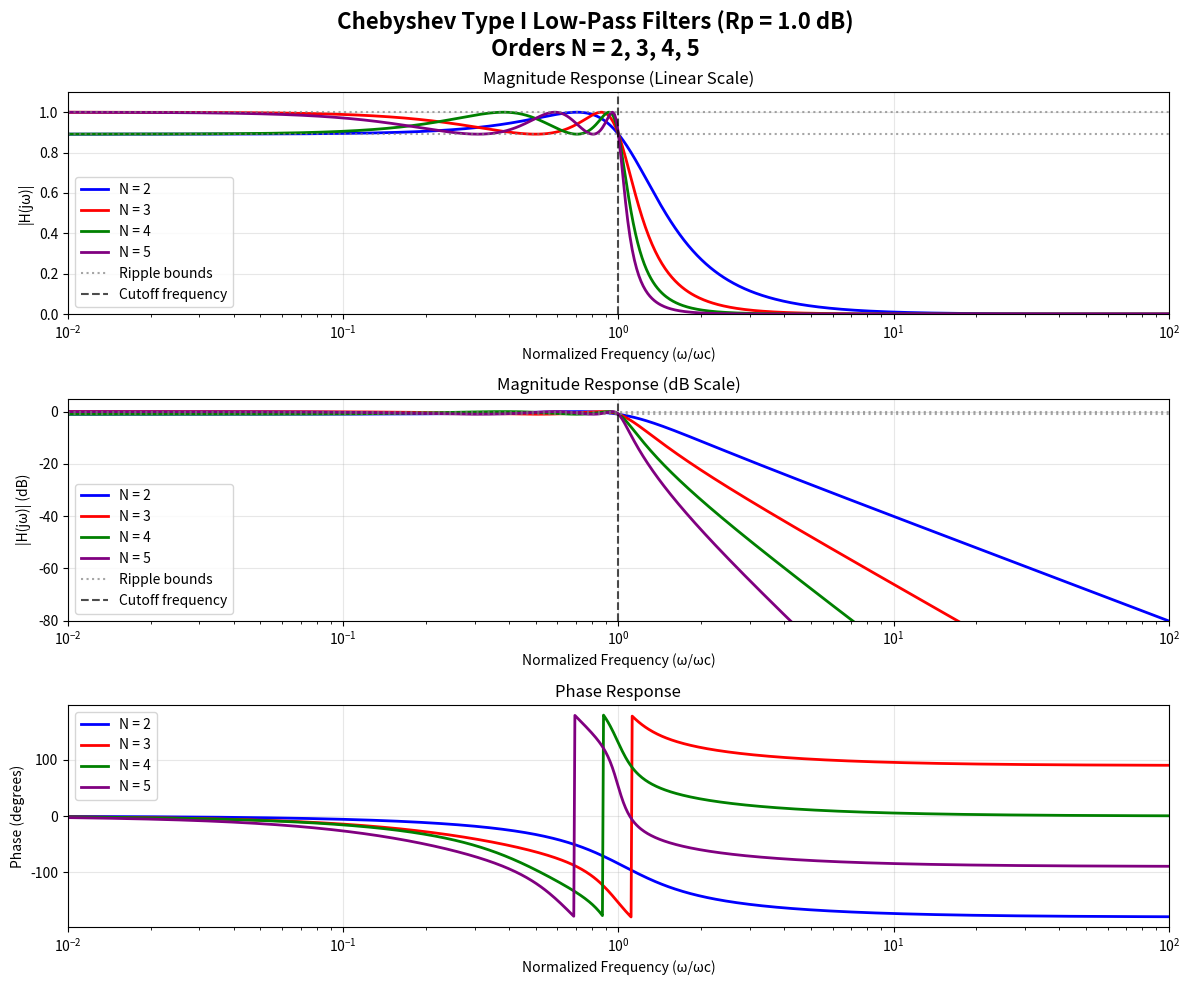
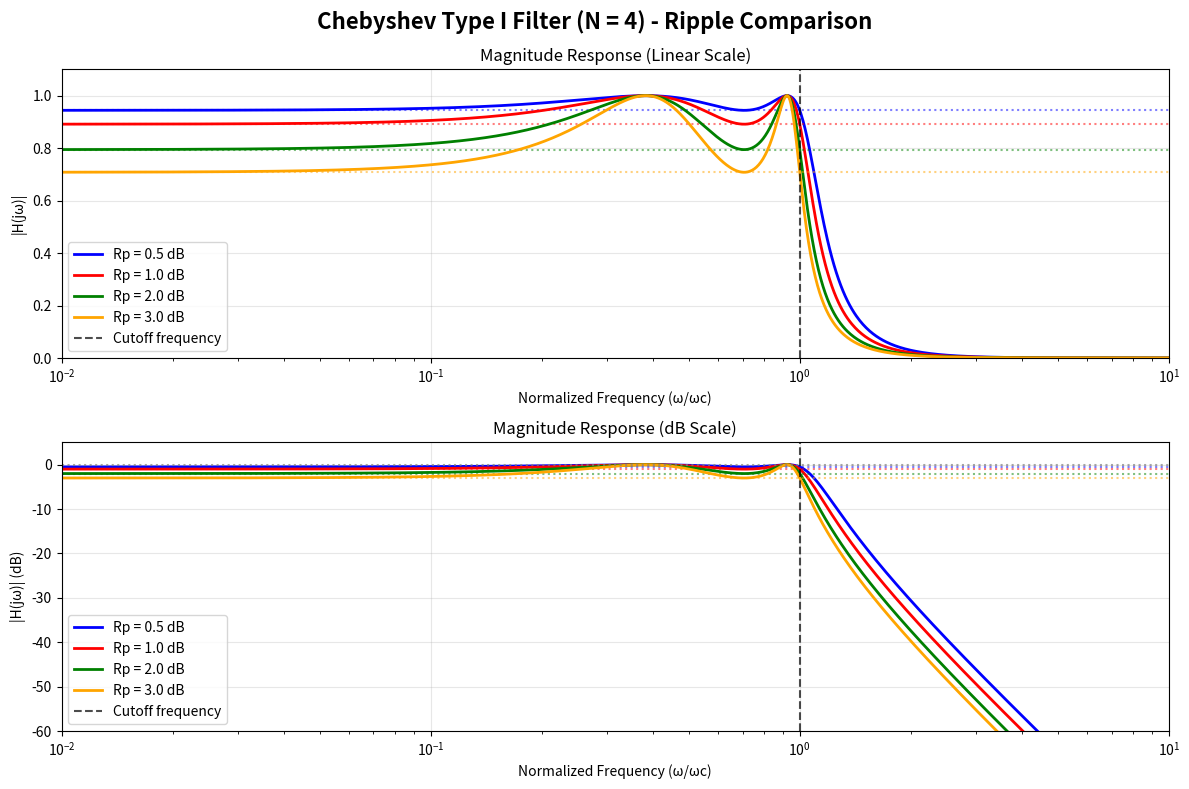

Source code (Python) for these figures, in order:
#!/usr/bin/env python3
"""
Plot Chebyshev Type I low-pass filters of orders N = 2 to 5.

Chebyshev Type I filters are characterized by having equiripple behavior in the
passband and a monotonic response in the stopband. They provide a sharper
transition from passband to stopband compared to Butterworth filters, but at
the cost of passband ripple.

The magnitude response of a Chebyshev Type I filter is:
|H(jω)| = 1 / sqrt(1 + ε²T_N²(ω/ωc))

where:
- N is the filter order
- ε is the ripple factor (determines passband ripple)
- T_N is the Chebyshev polynomial of the first kind of order N
- ωc is the cutoff frequency
- ω is the angular frequency
"""

import numpy as np
import matplotlib.pyplot as plt
from scipy import signal
import matplotlib.patches as mpatches

def chebyshev1_magnitude(omega, omega_c, N, rp):
    """
    Calculate the magnitude response of a Chebyshev Type I filter.
    
    Parameters:
    omega: Angular frequency array
    omega_c: Cutoff frequency
    N: Filter order
    rp: Passband ripple in dB
    
    Returns:
    Magnitude response
    """
    # Convert ripple from dB to linear scale
    epsilon = np.sqrt(10**(rp/10) - 1)
    
    # Normalized frequency
    omega_norm = omega / omega_c
    
    # Chebyshev polynomial of the first kind
    # For |x| <= 1: T_N(x) = cos(N * arccos(x))
    # For |x| > 1: T_N(x) = cosh(N * arccosh(x))
    def chebyshev_poly(x, n):
        x = np.asarray(x)
        result = np.zeros_like(x)
        
        # For |x| <= 1
        mask1 = np.abs(x) <= 1
        result[mask1] = np.cos(n * np.arccos(x[mask1]))
        
        # For |x| > 1
        mask2 = np.abs(x) > 1
        result[mask2] = np.cosh(n * np.arccosh(np.abs(x[mask2]))) * np.sign(x[mask2])**n
        
        return result
    
    T_N = chebyshev_poly(omega_norm, N)
    
    return 1 / np.sqrt(1 + epsilon**2 * T_N**2)

def plot_chebyshev1_filters():
    """Plot Chebyshev Type I filters of orders 2 to 5."""
    
    # Frequency range (normalized)
    omega = np.logspace(-2, 2, 1000)  # 0.01 to 100 rad/s
    omega_c = 1.0  # Normalized cutoff frequency
    rp = 1.0  # Passband ripple in dB
    
    # Filter orders to plot
    orders = [2, 3, 4, 5]
    
    # Colors for different orders
    colors = ['blue', 'red', 'green', 'purple']
    
    # Create figure with subplots
    fig, (ax1, ax2, ax3) = plt.subplots(3, 1, figsize=(12, 10))
    fig.suptitle(f'Chebyshev Type I Low-Pass Filters (Rp = {rp} dB)\nOrders N = 2, 3, 4, 5', 
                 fontsize=16, fontweight='bold')
    
    # Plot 1: Magnitude response (linear scale)
    ax1.set_title('Magnitude Response (Linear Scale)')
    for i, N in enumerate(orders):
        H_mag = chebyshev1_magnitude(omega, omega_c, N, rp)
        ax1.plot(omega, H_mag, color=colors[i], linewidth=2, label=f'N = {N}')
    
    # Add ripple bounds
    ripple_upper = 1.0
    ripple_lower = 1.0 / np.sqrt(1 + (10**(rp/10) - 1))
    ax1.axhline(y=ripple_upper, color='gray', linestyle=':', alpha=0.7, label='Ripple bounds')
    ax1.axhline(y=ripple_lower, color='gray', linestyle=':', alpha=0.7)
    ax1.axvline(x=omega_c, color='black', linestyle='--', alpha=0.7, label='Cutoff frequency')
    
    ax1.set_xlabel('Normalized Frequency (ω/ωc)')
    ax1.set_ylabel('|H(jω)|')
    ax1.set_xscale('log')
    ax1.grid(True, alpha=0.3)
    ax1.legend()
    ax1.set_xlim([0.01, 100])
    ax1.set_ylim([0, 1.1])
    
    # Plot 2: Magnitude response (dB scale)
    ax2.set_title('Magnitude Response (dB Scale)')
    for i, N in enumerate(orders):
        H_mag = chebyshev1_magnitude(omega, omega_c, N, rp)
        H_dB = 20 * np.log10(H_mag)
        ax2.plot(omega, H_dB, color=colors[i], linewidth=2, label=f'N = {N}')
    
    # Add ripple bounds in dB
    ax2.axhline(y=0, color='gray', linestyle=':', alpha=0.7, label='Ripple bounds')
    ax2.axhline(y=-rp, color='gray', linestyle=':', alpha=0.7)
    ax2.axvline(x=omega_c, color='black', linestyle='--', alpha=0.7, label='Cutoff frequency')
    
    ax2.set_xlabel('Normalized Frequency (ω/ωc)')
    ax2.set_ylabel('|H(jω)| (dB)')
    ax2.set_xscale('log')
    ax2.grid(True, alpha=0.3)
    ax2.legend()
    ax2.set_xlim([0.01, 100])
    ax2.set_ylim([-80, 5])
    
    # Plot 3: Phase response
    ax3.set_title('Phase Response')
    for i, N in enumerate(orders):
        # Create Chebyshev Type I filter using scipy
        b, a = signal.cheby1(N, rp, omega_c, 'low', analog=True)
        w, h = signal.freqs(b, a, worN=omega)
        phase = np.angle(h, deg=True)
        ax3.plot(omega, phase, color=colors[i], linewidth=2, label=f'N = {N}')
    
    ax3.set_xlabel('Normalized Frequency (ω/ωc)')
    ax3.set_ylabel('Phase (degrees)')
    ax3.set_xscale('log')
    ax3.grid(True, alpha=0.3)
    ax3.legend()
    ax3.set_xlim([0.01, 100])
    
    plt.tight_layout()
    plt.savefig('chebyshev1_filters_comparison.png', dpi=300, bbox_inches='tight')
    plt.show()

def plot_ripple_comparison():
    """Plot Chebyshev Type I filters with different ripple values."""
    
    omega = np.logspace(-2, 1, 1000)  # Focus on transition region
    omega_c = 1.0
    N = 4  # Fixed order for comparison
    
    # Different ripple values
    ripples = [0.5, 1.0, 2.0, 3.0]
    colors = ['blue', 'red', 'green', 'orange']
    
    fig, (ax1, ax2) = plt.subplots(2, 1, figsize=(12, 8))
    fig.suptitle(f'Chebyshev Type I Filter (N = {N}) - Ripple Comparison', 
                 fontsize=16, fontweight='bold')
    
    # Linear scale
    ax1.set_title('Magnitude Response (Linear Scale)')
    for i, rp in enumerate(ripples):
        H_mag = chebyshev1_magnitude(omega, omega_c, N, rp)
        ax1.plot(omega, H_mag, color=colors[i], linewidth=2, label=f'Rp = {rp} dB')
        
        # Add ripple bounds for each
        ripple_lower = 1.0 / np.sqrt(1 + (10**(rp/10) - 1))
        ax1.axhline(y=ripple_lower, color=colors[i], linestyle=':', alpha=0.5)
    
    ax1.axvline(x=omega_c, color='black', linestyle='--', alpha=0.7, label='Cutoff frequency')
    ax1.set_xlabel('Normalized Frequency (ω/ωc)')
    ax1.set_ylabel('|H(jω)|')
    ax1.set_xscale('log')
    ax1.grid(True, alpha=0.3)
    ax1.legend()
    ax1.set_xlim([0.01, 10])
    ax1.set_ylim([0, 1.1])
    
    # dB scale
    ax2.set_title('Magnitude Response (dB Scale)')
    for i, rp in enumerate(ripples):
        H_mag = chebyshev1_magnitude(omega, omega_c, N, rp)
        H_dB = 20 * np.log10(H_mag)
        ax2.plot(omega, H_dB, color=colors[i], linewidth=2, label=f'Rp = {rp} dB')
        
        # Add ripple bounds in dB
        ax2.axhline(y=-rp, color=colors[i], linestyle=':', alpha=0.5)
    
    ax2.axhline(y=0, color='gray', linestyle=':', alpha=0.7)
    ax2.axvline(x=omega_c, color='black', linestyle='--', alpha=0.7, label='Cutoff frequency')
    ax2.set_xlabel('Normalized Frequency (ω/ωc)')
    ax2.set_ylabel('|H(jω)| (dB)')
    ax2.set_xscale('log')
    ax2.grid(True, alpha=0.3)
    ax2.legend()
    ax2.set_xlim([0.01, 10])
    ax2.set_ylim([-60, 5])
    
    plt.tight_layout()
    plt.savefig('chebyshev1_ripple_comparison.png', dpi=300, bbox_inches='tight')
    plt.show()

def print_filter_characteristics():
    """Print key characteristics of Chebyshev Type I filters."""
    
    print("Chebyshev Type I Filter Characteristics:")
    print("=" * 50)
    print("• Equiripple behavior in the passband")
    print("• Monotonic response in the stopband")
    print("• Sharper transition than Butterworth filters")
    print("• Passband ripple determined by ripple parameter (Rp)")
    print("• Cutoff frequency defined at ripple level, not -3dB")
    print("• All poles lie on an ellipse in the s-plane")
    print("• Steeper rolloff rate than Butterworth for same order")
    print("• Phase response is nonlinear")
    print()
    
    orders = [2, 3, 4, 5]
    print("Order-specific characteristics:")
    print("-" * 30)
    for N in orders:
        print(f"Order {N}: {N} poles, {N} passband ripple peaks")
    print()
    
    print("Trade-offs:")
    print("-" * 15)
    print("• Advantage: Sharper cutoff than Butterworth")
    print("• Disadvantage: Passband ripple")
    print("• Use when: Sharp transition is more important than flat passband")
    print()

if __name__ == "__main__":
    print("Plotting Chebyshev Type I Low-Pass Filters")
    print("Orders N = 2, 3, 4, 5")
    print("=" * 60)
    
    # Print characteristics
    print_filter_characteristics()
    
    # Generate plots
    plot_chebyshev1_filters()
    plot_ripple_comparison()
    
    print("Plots saved as:")
    print("• chebyshev1_filters_comparison.png")
    print("• chebyshev1_ripple_comparison.png")
